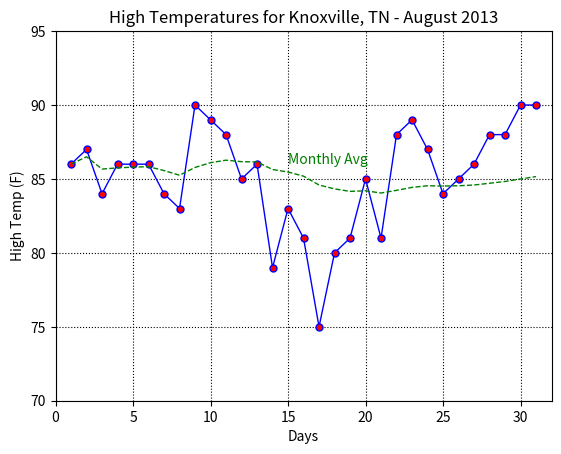

Python code for this plot:
# [redacted]
# [redacted]
# July 15, 2022
# August 2013 High Temps for Knoxville,TN
# Homework 1
# COSC 370

from numpy import arange
import matplotlib.pyplot as plt
xData = arange(1,32)    # Ranges for x and y axes must match
tData = [86,87,84,86,86,86,84,83,90,89,88,85,86,79,83,81, \
         75,80,81,85,81,88,89,87,84,85,86,88,88,90,90]
avg = []  # First value for montly avg high temp is just Day 1 temp

## print given table
#print("tData given table")
#print(tData)
#print("\n")

a = 0
total = float(0)
av = float(0)

temp = []

## calculate averages
## outer for loop goes through
## days in the month
## ---- inner for loop finds the
## ---- sum of the temps b4 up to
## ---- that day
## outer loop then divides by
## number of days and rounds to
## two digits

for x in xData:
    a = x
    total = 0
    while a > 0:
        total += tData[a-1]
        a = a - 1
    av = total / x
    av = float(av)
    av = round(av, 2)
    avg.append(av)

## print average values to stdout
print(" --- running monthly avg table --- ")
print(avg)
print("\n")

## plot graph for both high temp
plt.plot(xData, tData, color = 'blue', marker='o', markerfacecolor='red', markersize=5, linewidth = '1')
plt.plot(xData, avg, color = 'green', linestyle = 'dashed', linewidth = '1')
plt.text(15, 86, "Monthly Avg", color = "green")

## set graph limits
plt.xlim(0,32) 
plt.ylim(70,95)
## set gridlines
plt.grid(color = 'black', linestyle = ':', linewidth = 0.8)
## set labels
plt.xlabel('Days')
plt.ylabel('High Temp (F)')

## set graph title
plt.title('High Temperatures for Knoxville, TN - August 2013')
plt.show()

# [redacted]
##
##
## 1) CALCULATE A RUNNING MONTHLY AVERAGE AND PRINT IT OUT IN A TABLE
##    IT DOES NOT MATTER HOW THE TABLE IS FORMATTED
##
## 2) CREATE A GRAPH FOR THE DATA USING MATPLOTLIB
##	- PLOT RED POINTS WITH BLUE LINE FOR ORIGINAL DATA
##	- SHOW CHANGE IN AVERAGE HIGH WITH GREEN DASHED LINE
##	- SET DISPLAY RANGES FOR X AND Y AXES
##		- X SHOULD RANGE FROM 0 TO 32
##		- Y SHOULD RANGE FROM 70 TO 95
##	- ENABLE GRID DISPLAY
##	- LABEL AXES AND SET TITLE
##	- USE MATPLOTLIB.PYPLOT.TEXT() TO LABEL THE MONTHLY AVERAGE LINE


